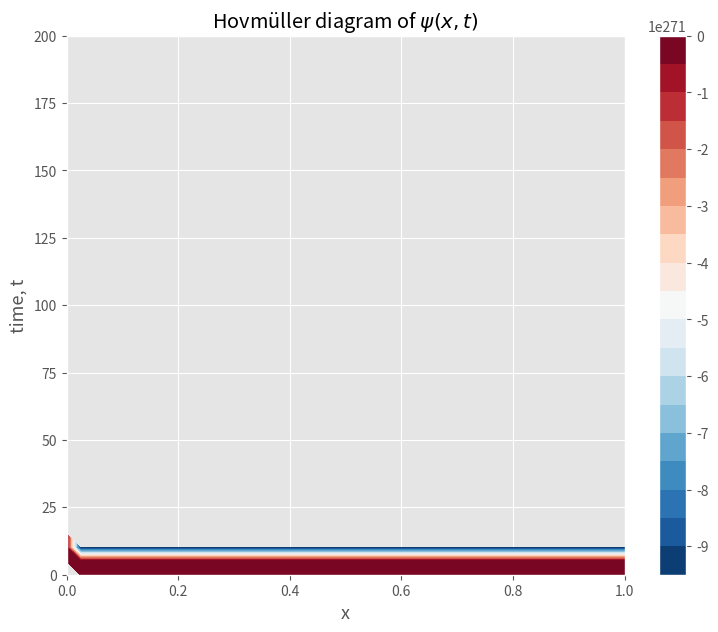
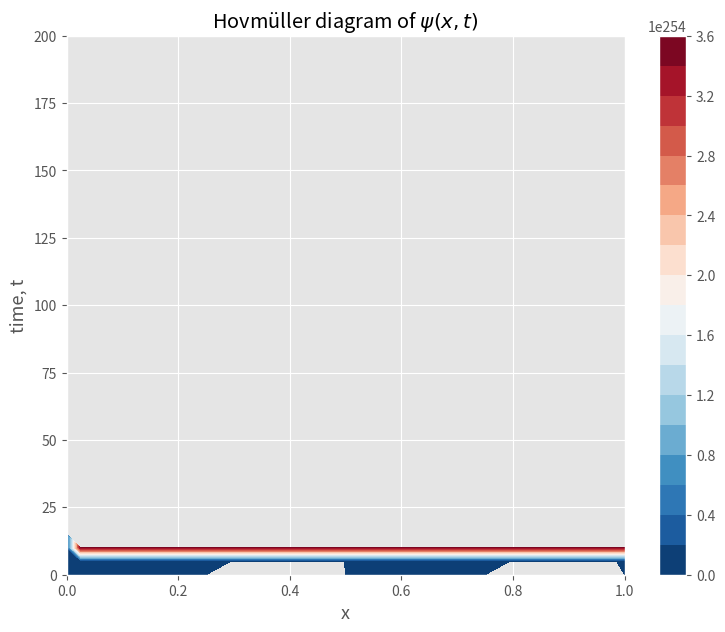

These charts were generated, in order, by the following Python code:
#!/usr/bin/env python3
# -*- coding: utf-8 -*-
"""
Created on Mon Dec  3 15:22:26 2018

@author: maritkollstuen
"""

import numpy as np
import matplotlib.pyplot as plt




def periodic_matrix(n_rows, n_cols):
    A = np.zeros((n_rows, n_cols))
    for i in range(n_rows):
        for j in range(n_cols):
            if i == j:
                A[i, j] = 2.0
            elif abs(i-j) ==1:
                A[i,j] = -1.0
    A[0, n_cols-1] = -1.0
    A[n_rows -1, 0] = -1.0
    
    return A


def initialize(N, dx, case):
    init_psi = np.zeros(N)
    init_zeta = np.zeros(N)
    if case == 'sine':
        for i in range(0, N):
            x = i*dx
            init_psi[i] = np.sin(4.0*np.pi*x)
            init_zeta[i] = -16.0*np.pi**2*np.sin(4.0*np.pi*x)
    if case == 'gauss':
        for i in range(0, N):
            x = i*dx
            sigma = 0.1
            init_psi[i] = np.exp(-((x-0.5)/sigma)**2)
            init_zeta[i] = 4.0*((x-0.5)/sigma**2)**2 - (2/sigma**2)*np.exp(-((x-0.5)/sigma)**2)

    return init_psi, init_zeta

def euler_fwd(N_x, dx, T, dt, case):
    psi_0, zeta_0 = initialize(N_x, dx, case)
    alpha = dt/(dx*2)
    dx2 = dx**2
    
    psi_prev = np.zeros(N_x)
    psi_curr = np.zeros(N_x)
    zeta_prev = np.zeros(N_x)
    zeta_curr = np.zeros(N_x)

    
    rhs_poisson = np.zeros(N_x-1)
    
    
    
    psi_prev  = psi_0
    zeta_prev = zeta_0
    
    out_data = np.zeros((N_x+1, int(float(T)/dt)+2))
    t = 0.0
    out_data[0,0] = t
    out_data[1:, 0] = psi_0[:]
    n = 0
    n2 = 1
    while t < T:
#        #forward Euler:
        for i in range(1, N_x-1):
            zeta_curr[i] = zeta_prev[i] - alpha*(psi_prev[i+1] - psi_prev[i-1])
            
        zeta_curr[0] = zeta_prev[0] - alpha*(psi_prev[1] - psi_prev[-2])
        zeta_curr[-1] = zeta_curr[0]
    
        rhs_poisson = -dx2*zeta_curr[:-1]
            
        A = periodic_matrix(int(N_x-1),int(N_x-1))
        
        psi_curr = np.linalg.solve(A, rhs_poisson)
    
        
        psi_curr[-1] = psi_curr[0]
        
        for i in range(0, N_x-1):
            psi_prev[i] = psi_curr[i]
            zeta_prev[i] = zeta_curr[i]
        
        t += dt
        if (n % 20 == 0):
            out_data[0, n2] = t
            out_data[2:, n2] = psi_curr[:]
            n2 += 1
 
        n += 1

    return out_data   
        
def center(N_x, dx, T, dt, case):
    psi_0, zeta_0 = initialize(N_x, dx, case)
    alpha = dt/(2*dx)
    gamma =  dt/dx
    dx2 = dx**2
    
    psi_prev = np.zeros(N_x)
    psi_curr = np.zeros(N_x)
    zeta_prev = np.zeros(N_x)

    zeta_curr = np.zeros(N_x)

    # To solve Ax = b
    rhs_poisson = np.zeros(N_x-1)
    
    
    
    # Initial conditions
    psi_prev  = psi_0
    zeta_prev = zeta_0

    # initial Euler:
    for i in range(1, N_x-1):
        zeta_prev[i] = zeta_0[i] - alpha*(psi_0[i+1] - psi_0[i-1])

    zeta_prev[0] = zeta_0[0] - alpha*(psi_0[1] - psi_0[-2])
    zeta_prev[-1] = zeta_0[0]    

    
    # store data
    out_data = np.zeros((N_x+1, int(float(T)/dt)+1))
    t = 0.0
    out_data[0,0] = t
    out_data[1:, 0] = psi_0[:]
    n = 0
    n2 = 1
    
    # Loop over time using centered difference
    while t < T:
        # forward Euler:
        for i in range(1, N_x-1):
            zeta_curr[i] = zeta_prev[i] - gamma*(psi_prev[i+1] - psi_prev[i-1])
        
        zeta_curr[0] = zeta_prev[0] - gamma*(psi_prev[1] - psi_prev[-2])
        zeta_curr[-1] = zeta_curr[0]
        

        rhs_poisson = -dx2*zeta_curr[:-1]
        
        A = periodic_matrix(int(N_x-1),int(N_x-1))
        psi_curr = np.linalg.solve(A, rhs_poisson)

        psi_curr[-1] = psi_curr[0]
        
        
        for i in range(0, N_x-1):
            psi_prev[i] = psi_curr[i]
            zeta_prev[i] = zeta_curr[i]
        
        t += dt
        #saving every 20th point
        if (n % 20 == 0):
            out_data[0, n2] = t
            out_data[2:, n2] = psi_curr[:]
            
            n2 += 1

        n += 1

    return out_data   


        
if __name__ == "__main__":

    T = 200
    dt = 0.2
    
    dx = 1.0/40
    L = 1.0
    N = int(L/dx + 1)
    


    psi_center_sine = center(N, dx, T, dt, case = 'sine')
    psi_center_gauss = center(N, dx, T, dt, case = 'gauss')
    
#    psi_center_sine = psi_center_sine[:,0::20]
#    psi_center_gauss = psi_center_gauss[:,0::20]
#    
    x = np.linspace(0,L,N)
    t = np.linspace(0,T,N)



#    plt.figure(1)
#    plt.contourf(t, x, psi_center_sine[1:, :40])
#    plt.colorbar()
#    plt.show()
#    
#    plt.figure(2)
#    plt.contourf(t, x,psi_center_gauss[1:, :40])
#    plt.colorbar()
#    plt.show()  
#    
    plt.figure(3)
    plt.style.use("ggplot")
    fig = plt.figure(figsize = (9,7))
    CS = plt.contourf(x, t, psi_center_gauss[1:, :41].transpose(), 20, cmap = plt.cm.RdBu_r)
    plt.colorbar(CS, orientation = "vertical")
    plt.xlabel('x', fontsize = 13)
    plt.ylabel('time, t', fontsize = 13)
    plt.title(r'Hovmüller diagram of $\psi(x, t)$')
    
    plt.figure(4)
    plt.style.use("ggplot")
    fig = plt.figure(figsize = (9,7))
    CS = plt.contourf(x, t, psi_center_sine[1:, :41].transpose(), 20, cmap = plt.cm.RdBu_r)
    plt.colorbar(CS, orientation = "vertical")
    plt.xlabel('x', fontsize = 13)
    plt.ylabel('time, t', fontsize = 13)
    plt.title(r'Hovmüller diagram of $\psi(x, t)$')
    
#    psi_center = center(N, dx, T, dt, case = 'sine')
#
#    psi_euler= euler_fwd(N, dx, T, dt, case = 'sine')
#
#    dt2 = 0.01
#    
#    psi_center2 = center(N, dx, T, dt2, case = 'sine')
#    
#    psi_euler2 = euler_fwd(N, dx, T, dt2, case = 'sine')
#    
#    dt3 = 0.2
#    
#    psi_center3 = center(N, dx, T, dt3, case = 'sine')
#    
#    psi_euler3 = euler_fwd(N, dx, T, dt3, case = 'sine')
#    
#    dt4 = 1.0
#    
#    psi_center4 = center(N, dx, T, dt4, case = 'sine')
#    
#    psi_euler4 = euler_fwd(N, dx, T, dt4, case = 'sine')
#    
#    x = np.linspace(0, 1, N)
#
#
#    
# 
#
#    plt.figure(2, figsize = (10, 8))
#    plt.subplot(221)
#    plt.plot(x, psi_euler[1:,1], 'r-', label = 'Euler')
#    plt.plot(x, psi_center[1:,1], 'b-.', label = 'Centered')
#    plt.legend()
#    plt.title(r'$\Delta t = {:.3f}$'\
#              .format(dt), fontsize = 15)
##    plt.xlabel('x', fontsize = 12)
#    plt.ylabel(r'$\psi(x,t)$', fontsize = 12)
#    plt.grid()
#    plt.subplot(222)
#    plt.plot(x, psi_euler2[1:,1], 'r-', label = 'Euler')
#    plt.plot(x, psi_center2[1:,1], 'b-.', label = 'Centered')
#    plt.legend()
#    plt.title(r'$\Delta t = {:.3f}$'\
#              .format(dt2), fontsize = 15)
##    plt.xlabel('x', fontsize = 12)
##    plt.ylabel(r'$\psi(x,t)$', fontsize = 12)
#    plt.grid()
#    plt.subplot(223)
#    plt.plot(x, psi_euler3[1:,1], 'r-', label = 'Euler')
#    plt.plot(x, psi_center3[1:,1], 'b-.', label = 'Centered')
#    plt.legend()
#    plt.title(r'$\Delta t = {:.2f}$'\
#              .format(dt3), fontsize = 15)
#    plt.xlabel('x', fontsize = 12)
#    plt.ylabel(r'$\psi(x,t)$', fontsize = 12)
#    plt.grid()
#    plt.subplot(224)
#    plt.plot(x, psi_euler4[1:,1], 'r-', label = 'Euler')
#    plt.plot(x, psi_center4[1:,1], 'b-.', label = 'Centered')
#    plt.legend()
#    plt.title(r'$\Delta t = {:.1f}$'\
#              .format(dt4), fontsize = 15)
#    plt.xlabel('x', fontsize = 12)
##    plt.ylabel(r'$\psi(x,t)$', fontsize = 12)
#    plt.grid()
#    plt.savefig('figs/subplots_periodic1D.pdf')





#   
#    outstuff = euler_fwd(N, dx, T, dt, case = 'sine')
#    outstuff2 = center(N, dx, T, dt, case = 'sine')
#    plt.figure()
#    plt.plot(outstuff, 'r-', label = 'Euler')
#    plt.plot(outstuff2[1:,1], 'b-.', label = 'Centered')
#    plt.legend()
#    plt.title(r'Streamfunction $\psi(x, t)$ at $t = {}$ with $\Delta t = {:.3f}$'\
#          .format(T, dt), fontsize = 15)
#    plt.xlabel('x', fontsize = 12)
#    plt.ylabel(r'$\psi(x,t)$', fontsize = 12)
#    plt.grid()

        
        
        
        
        
        
        

    
    